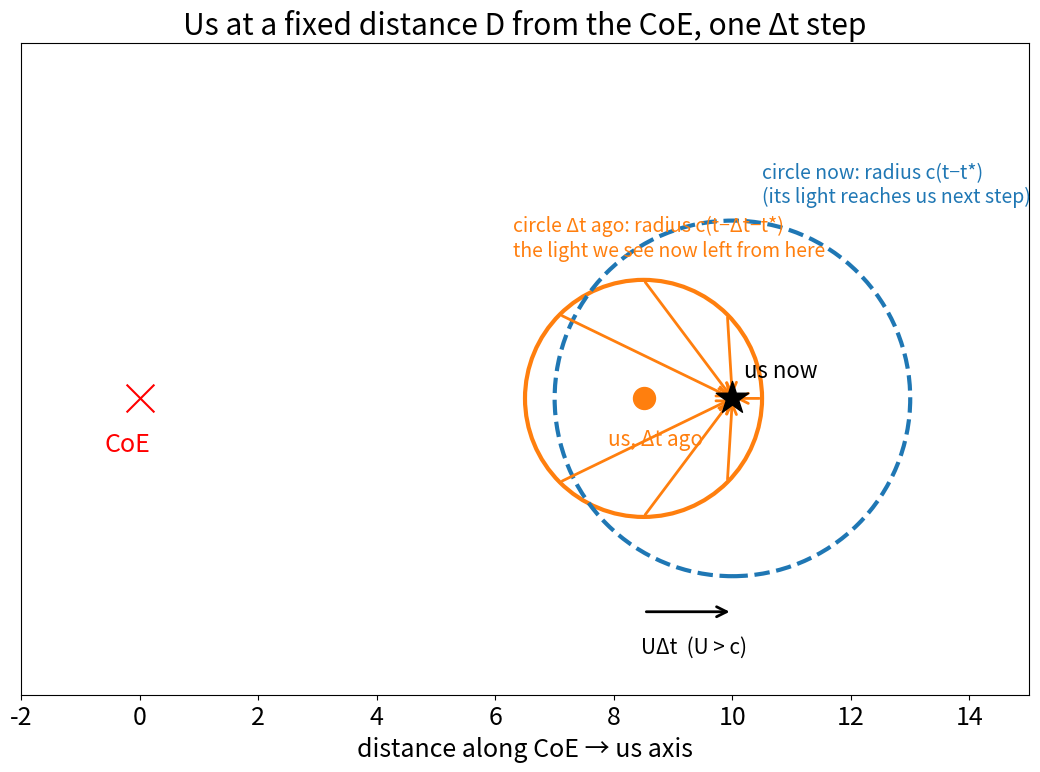

Recreate this plot in Python.
import numpy as np,matplotlib;matplotlib.use('Agg');import matplotlib.pyplot as plt
plt.rcParams.update({'font.size':18})
c,U,dt,ts,t=1.0,1.5,1.0,0.0,3.0
D=10.0;Dold=D-U*dt;r_now=c*(t-ts);r_old=c*(t-dt-ts)
fig,a=plt.subplots(figsize=(13,9));a.set_aspect('equal')
a.scatter(0,0,marker='x',s=400,c='r',zorder=5);a.text(-0.6,-0.9,'CoE',color='r')
a.add_patch(plt.Circle((Dold,0),r_old,fill=False,color='tab:orange',lw=3))
a.add_patch(plt.Circle((D,0),r_now,fill=False,color='tab:blue',lw=3,ls='--'))
a.scatter(Dold,0,s=250,c='tab:orange',zorder=5);a.text(Dold-0.6,-0.8,'us, Δt ago',color='tab:orange',fontsize=15)
a.scatter(D,0,marker='*',s=600,c='k',zorder=6);a.text(D+0.2,0.35,'us now',fontsize=16)
a.annotate('',xy=(D,-3.6),xytext=(Dold,-3.6),arrowprops=dict(arrowstyle='->',lw=2))
a.text((D+Dold)/2-0.8,-4.3,'UΔt  (U > c)',fontsize=15)
for th in np.radians([0,45,90,135,-45,-90,-135]):
    p=np.array([Dold+r_old*np.cos(th),r_old*np.sin(th)])
    a.annotate('',xy=(D,0),xytext=p,arrowprops=dict(arrowstyle='->',color='tab:orange',lw=2))
a.text(Dold-r_old-0.2,r_old+0.4,'circle Δt ago: radius c(t−Δt−t*)\nthe light we see now left from here',color='tab:orange',fontsize=14)
a.text(D+0.5,r_now+0.3,'circle now: radius c(t−t*)\n(its light reaches us next step)',color='tab:blue',fontsize=14)
a.set_xlim(-2,15);a.set_ylim(-5,6);a.set_xlabel('distance along CoE → us axis');a.set_yticks([])
a.set_title('Us at a fixed distance D from the CoE, one Δt step')
plt.savefig('dt_step.png',dpi=90,bbox_inches='tight')
